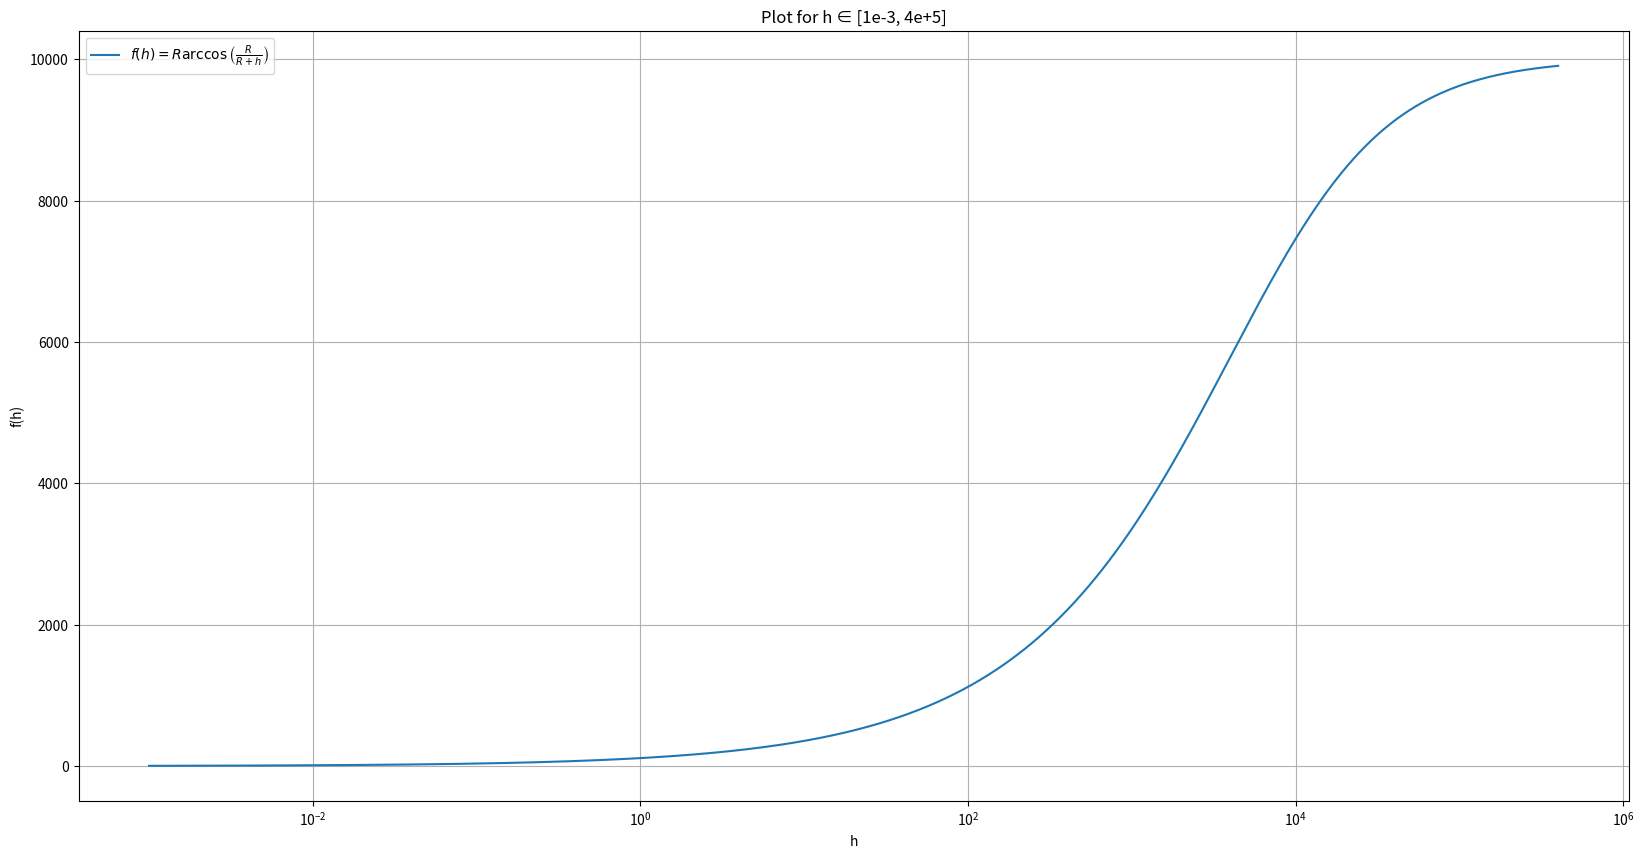

Generate this figure with matplotlib:
import numpy as np
import matplotlib.pyplot as plt

R = 6370


h = np.geomspace(1e-3, 4e+5, 1000)  

f = R * np.arccos(R / (R + h))

plt.figure(figsize=(20, 10))
plt.semilogx(h, f, label=r"$f(h) = R \arccos\left(\frac{R}{R+h}\right)$")

plt.xlabel("h")
plt.ylabel("f(h)")
plt.title("Plot for h ∈ [1e-3, 4e+5]")
plt.grid(True)
plt.legend()
plt.show()

